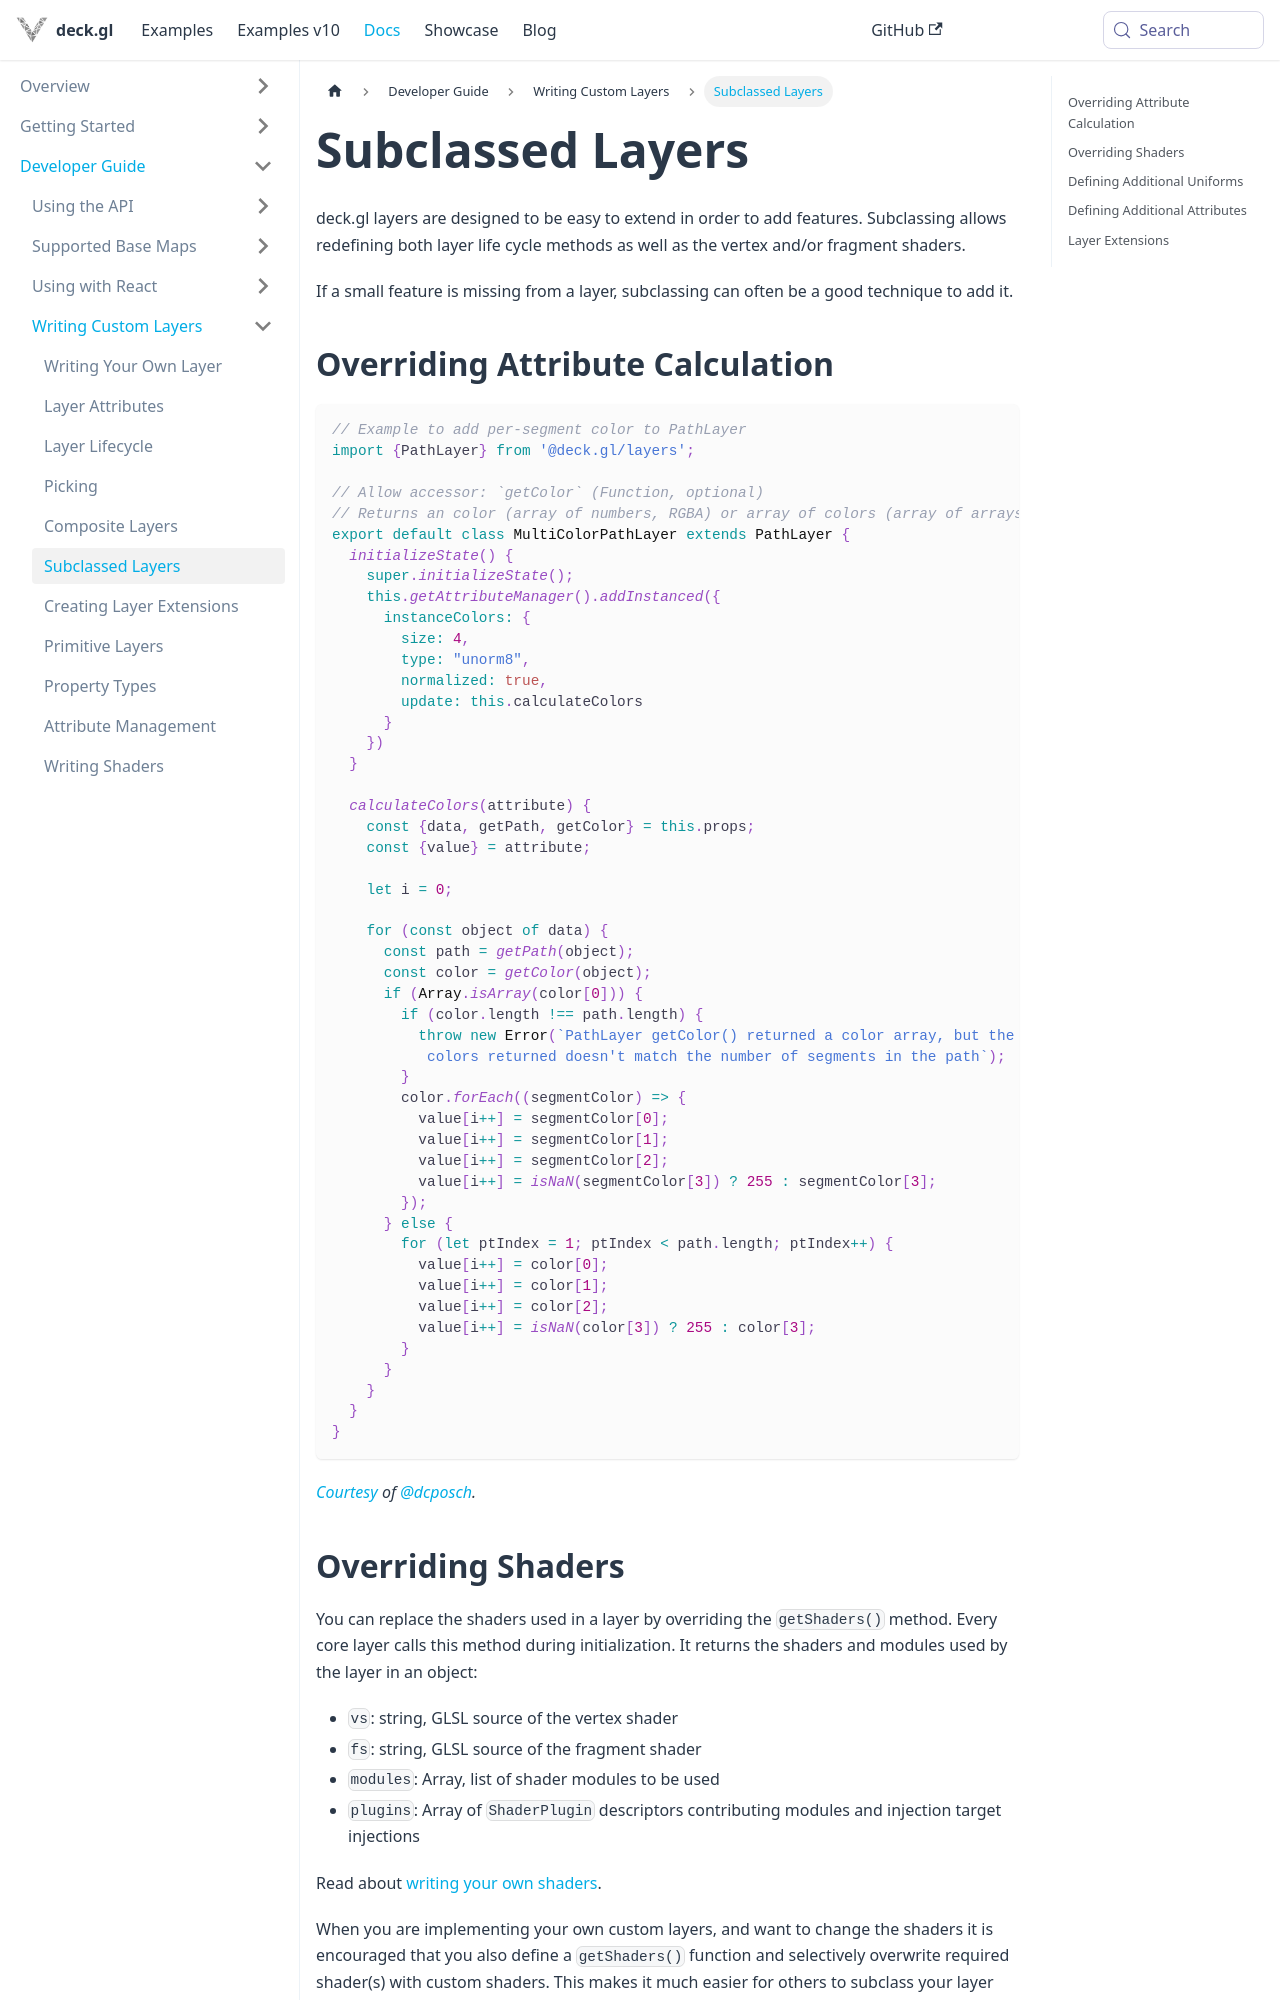

repository: visgl/deck.gl · page: next/docs/developer-guide/custom-layers/subclassed-layers.html · generator: docusaurus

# Subclassed Layers

deck.gl layers are designed to be easy to extend in order to add features.
Subclassing allows redefining both layer life cycle methods as well as
the vertex and/or fragment shaders.

If a small feature is missing from a layer, subclassing can often be a
good technique to add it.

## Overriding Attribute Calculation

```js
// Example to add per-segment color to PathLayer
import {PathLayer} from '@deck.gl/layers';

// Allow accessor: `getColor` (Function, optional)
// Returns an color (array of numbers, RGBA) or array of colors (array of arrays).
export default class MultiColorPathLayer extends PathLayer {
  initializeState() {
    super.initializeState();
    this.getAttributeManager().addInstanced({
      instanceColors: {
        size: 4,
        type: "unorm8",
        normalized: true,
        update: this.calculateColors
      }
    })
  }

  calculateColors(attribute) {
    const {data, getPath, getColor} = this.props;
    const {value} = attribute;

    let i = 0;

    for (const object of data) {
      const path = getPath(object);
      const color = getColor(object);
      if (Array.isArray(color[0])) {
        if (color.length !== path.length) {
          throw new Error(`PathLayer getColor() returned a color array, but the number of
           colors returned doesn't match the number of segments in the path`);
        }
        color.forEach((segmentColor) => {
          value[i++] = segmentColor[0];
          value[i++] = segmentColor[1];
          value[i++] = segmentColor[2];
          value[i++] = isNaN(segmentColor[3]) ? 255 : segmentColor[3];
        });
      } else {
        for (let ptIndex = 1; ptIndex < path.length; ptIndex++) {
          value[i++] = color[0];
          value[i++] = color[1];
          value[i++] = color[2];
          value[i++] = isNaN(color[3]) ? 255 : color[3];
        }
      }
    }
  }
}
```

*[Courtesy](https://github.com/visgl/deck.gl/pull/336) of [@dcposch](https://github.com/dcposch).*
